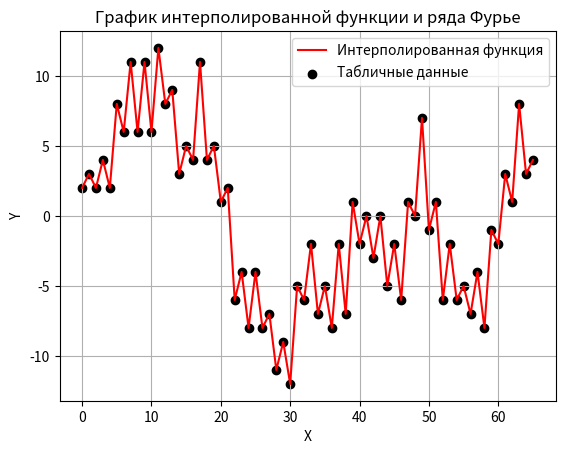

Source code (Python):
import random
import numpy as np
import matplotlib.pyplot as plt

from scipy.integrate import quad
from scipy.interpolate import CubicSpline

n = 3
size = 64
width = n * size
rand = random.SystemRandom(0)
data = [rand.choice([0, 1]) for _ in range(width)]

represent = []
curr = 0
for i in range(0, width, n):
    buffer = ""
    for j in range(n):
        buffer += str(data[i + j])
    buffer = int(buffer, 2) + 1
    if i % 2 == 1:
        buffer = - buffer
    curr += buffer
    represent.append(curr)
represent = [represent[0] - 1] + represent + [represent[-1] + 1]

# Табличные данные
X = np.array(list(range(size + 2)))
Y = np.array(represent)
print(len(X), len(Y))
# Строим сплайновую интерполяцию
cspline = CubicSpline(X, Y)

# Разложение в ряд Фурье
L = X[-1] - X[0]
N = width
k = np.arange(1, N + 1)


def integrate_cos(x, k):
    return np.cos(2 * np.pi * x * k / L) * cspline(x)


def integrate_sin(x, k):
    return np.sin(2 * np.pi * x * k / L) * cspline(x)


# a0 = (1 / L) * quad(cspline, 0, L)[0]
# ak = (2 / L) * np.array([quad(integrate_cos, 0, L, args=(ki,))[0] for ki in k])
# bk = (2 / L) * np.array([quad(integrate_sin, 0, L, args=(ki,))[0] for ki in k])


# Сумма ряда Фурье
# def fourier_series(x):
#     series = a0 + \
#              np.sum(
#                  ak.reshape(-1, 1) *
#                  np.cos(
#                      2 * np.pi * x * k.reshape(-1, 1) / L
#                  ) +
#                  bk.reshape(-1, 1) *
#                  np.sin(2 * np.pi * x * k.reshape(-1, 1) / L),
#                  axis=0
#              )
#     return series.flatten()


# Создаем данные для построения графика
x_values = np.linspace(X[0], X[-1], 1000)
y_interp = cspline(x_values)
# y_fourier = fourier_series(x_values)

# Построение графика
plt.plot(X, Y, 'r', label='Интерполированная функция')
# plt.plot(x_values, y_fourier, 'b--', label=f'Сумма ряда Фурье (N={N})')
plt.scatter(X, Y, color='black', label='Табличные данные')
plt.legend()
plt.xlabel('X')
plt.ylabel('Y')
plt.title('График интерполированной функции и ряда Фурье')
plt.grid(True)
plt.show()
